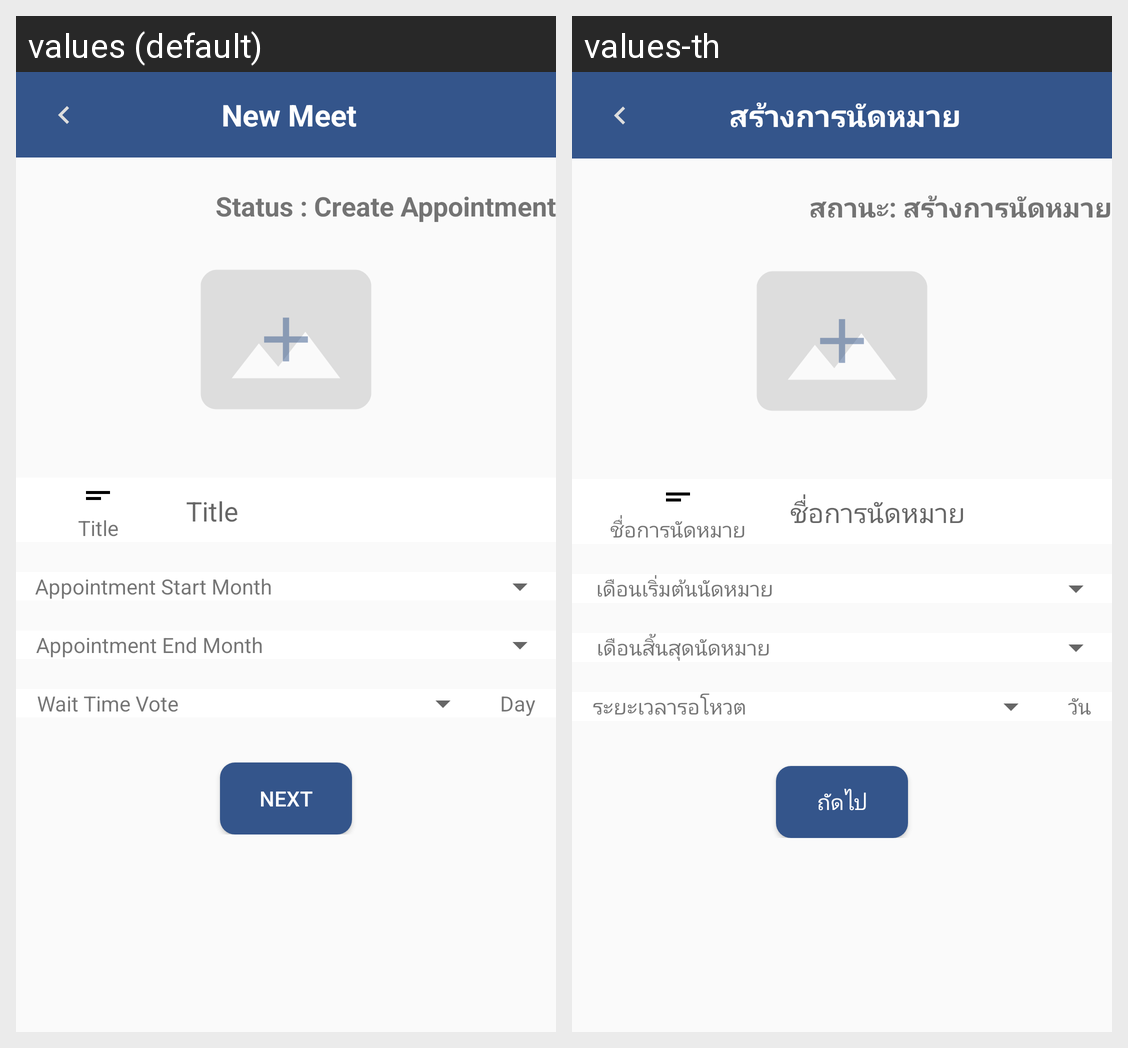

Translations of the strings shown on this Android screen, per locale in the grid:
Android screen res/layout/activity_create_group.xml rendered under 2 locales, left to right: values (default), values-th. Device: Nexus 5 (rendered at 1080×1920; each locale shown at half size, 540×960, under a caption strip naming it); theme AppTheme.
Strings drawn on this screen, with the default value and each locale's value (text and hints the layout hard-codes, and strings that could not be matched under every locale, appear in the picture but are not listed):

newGroup
  values: New Meet
  values-th: สร้างการนัดหมาย

status
  values: Status : Create Appointment
  values-th: สถานะ: สร้างการนัดหมาย

title
  values: Title
  values-th: ชื่อการนัดหมาย

stMonth
  values: Appointment Start Month
  values-th: เดือนเริ่มต้นนัดหมาย

endMonth
  values: Appointment End Month
  values-th: เดือนสิ้นสุดนัดหมาย

waitTime
  values: Wait Time Vote
  values-th: ระยะเวลารอโหวต

day
  values: Day
  values-th: วัน

next
  values: Next
  values-th: ถัดไป
